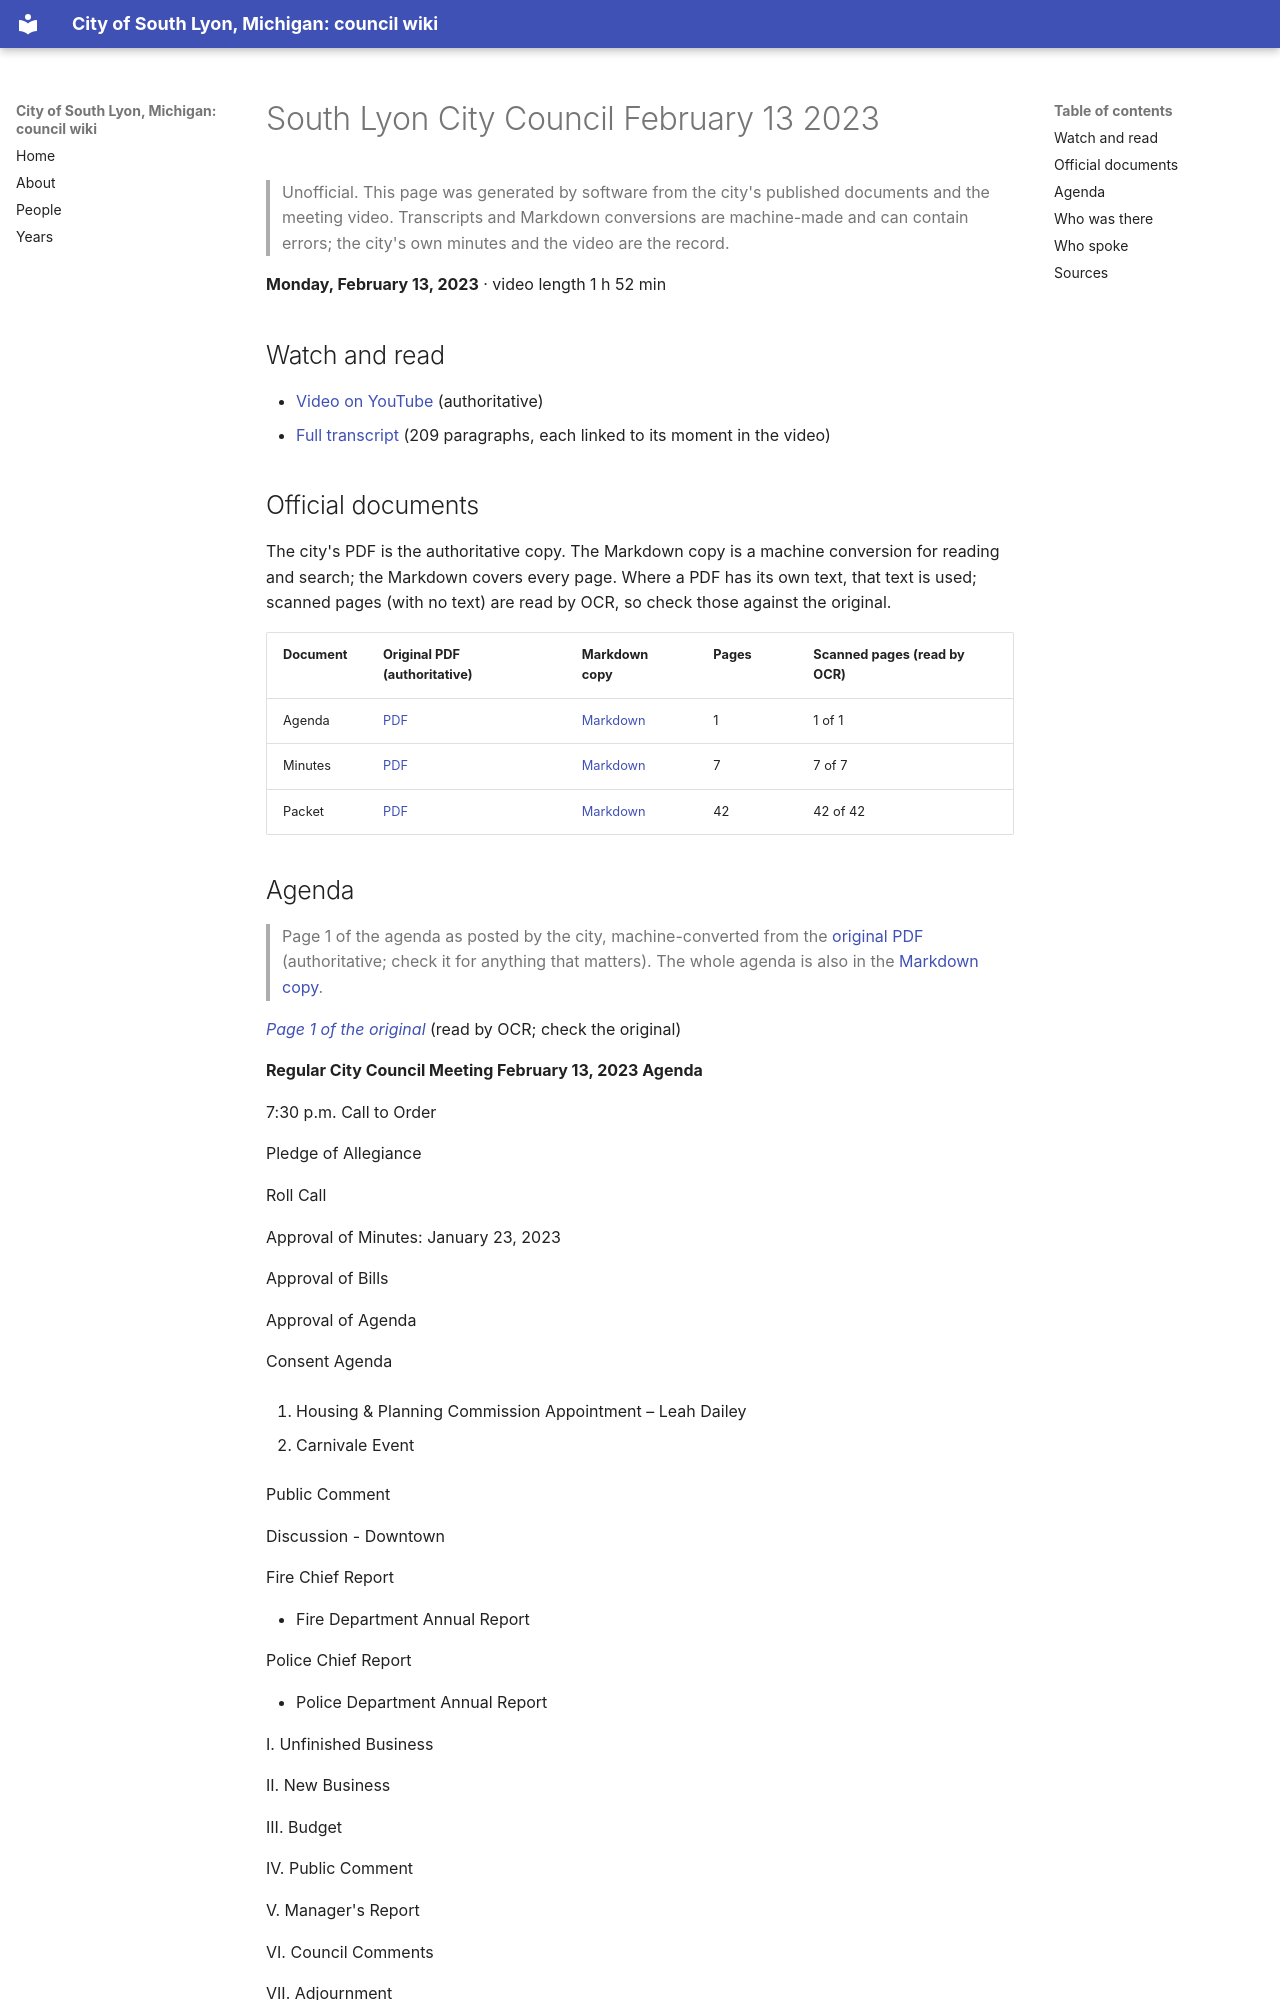

repository: RyanMathewson/city-of-south-lyon-mi-council-wiki · page: meetings/2023/2023-02-13/index.html · generator: mkdocs

---
title: "South Lyon City Council February 13 2023"
meeting_date: "2023-02-13"
video_url: "https://www.youtube.com/watch?v=S9vkGdU2NXM"
source_listing: "https://www.southlyonmi.org/government/city_council/city_council_minutes_and_agendas.php"
---


# South Lyon City Council February 13 2023

> Unofficial. This page was generated by software from the city's published documents and the meeting video. Transcripts and Markdown conversions are machine-made and can contain errors; the city's own minutes and the video are the record.

**Monday, February 13, 2023** · video length 1 h 52 min

## Watch and read

- [Video on YouTube](https://www.youtube.com/watch?v=S9vkGdU2NXM) (authoritative)
- [Full transcript](../../transcripts/2023/2023-02-13.md) (209 paragraphs, each linked to its moment in the video)

## Official documents

The city's PDF is the authoritative copy. The Markdown copy is a machine conversion for reading and search; the Markdown covers every page. Where a PDF has its own text, that text is used; scanned pages (with no text) are read by OCR, so check those against the original.

| Document | Original PDF (authoritative) | Markdown copy | Pages | Scanned pages (read by OCR) |
|---|---|---|---|---|
| Agenda | [PDF](https://www.southlyonmi.org/2-13-23%20Council%20Meeting%20Agenda.pdf?t=202302091620040) | [Markdown](../../documents/2023/2023-02-13/agenda.md) | 1 | 1 of 1 |
| Minutes | [PDF](https://www.southlyonmi.org/2-13-23%20CM%20approved.pdf?t=202303141050490) | [Markdown](../../documents/2023/2023-02-13/minutes.md) | 7 | 7 of 7 |
| Packet | [PDF](https://www.southlyonmi.org/2-13-23%20Council%20Packet%20-%20online%20only.pdf?t=202302091620180) | [Markdown](../../documents/2023/2023-02-13/packet.md) | 42 | 42 of 42 |
